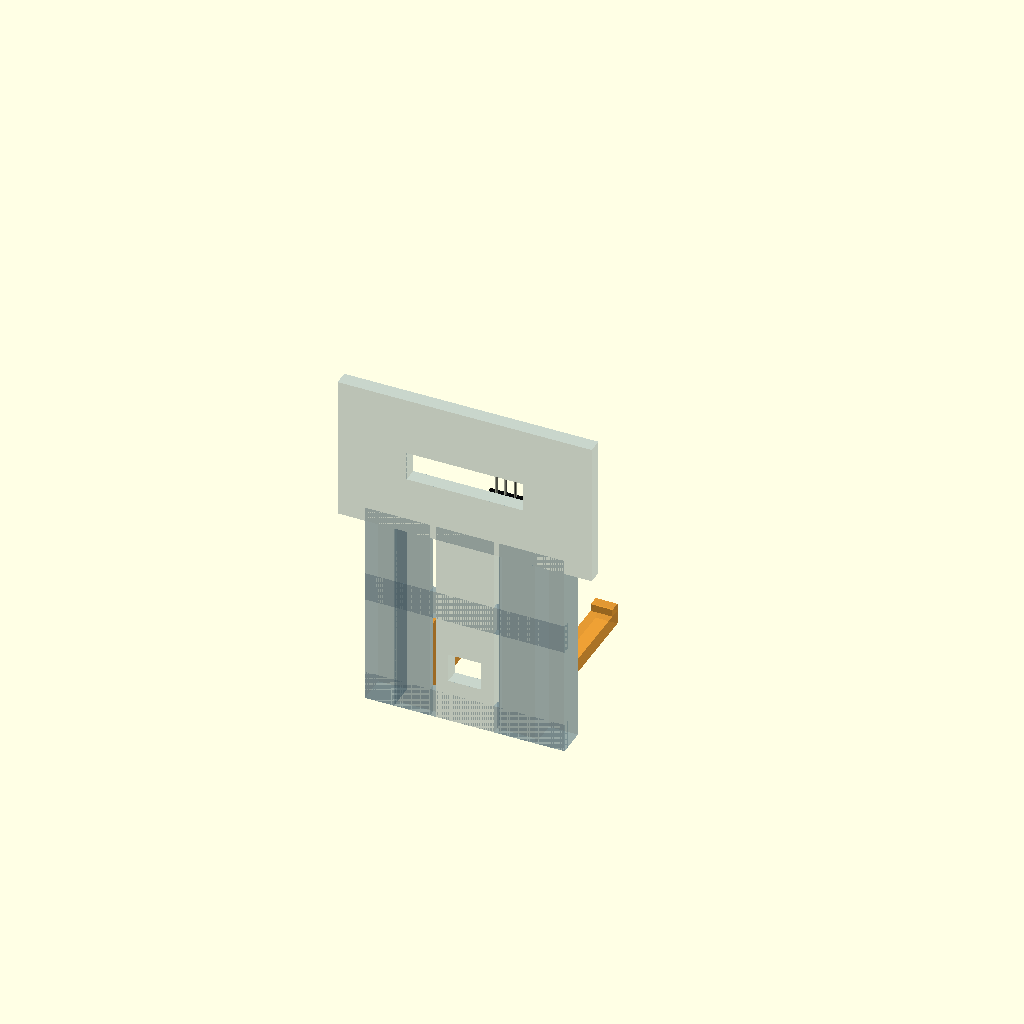
Cell 1 — every parameter at its default value.
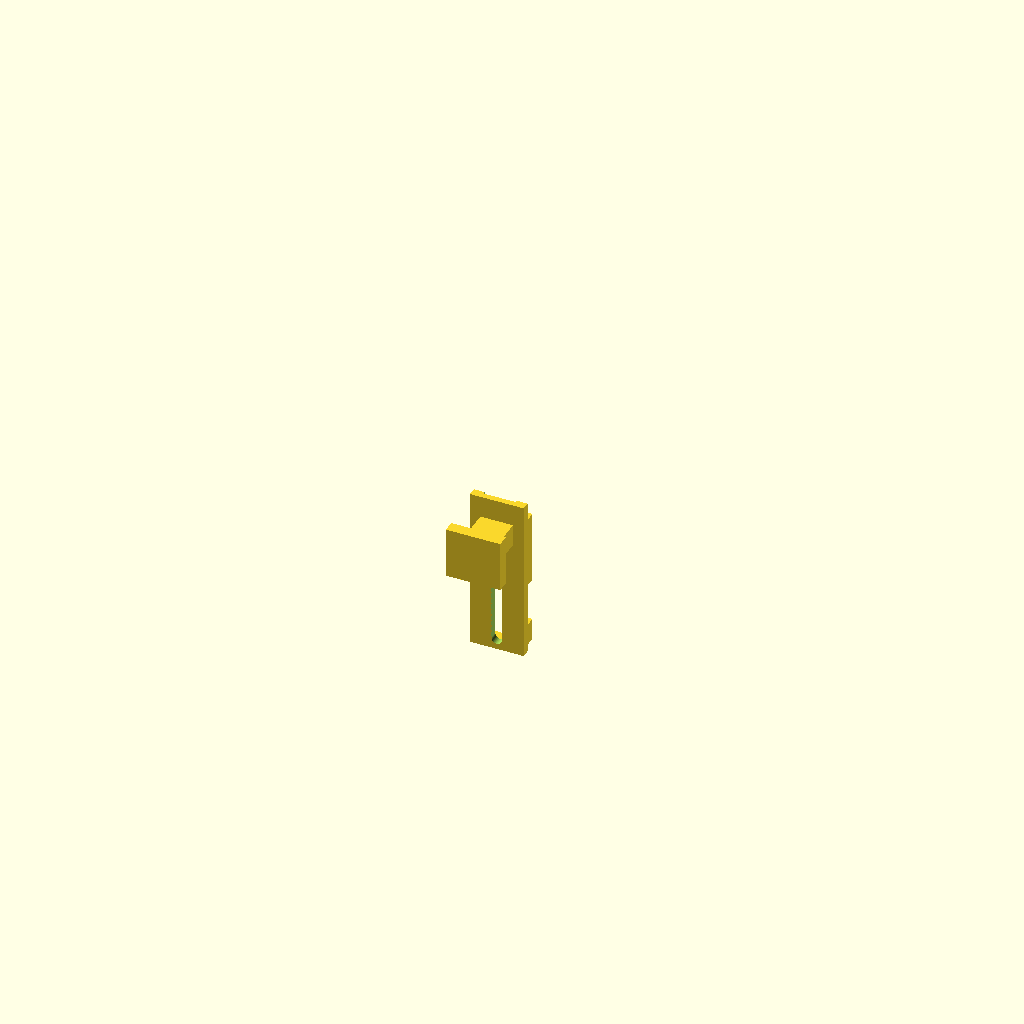
Cell 2: the same model with view = "part".
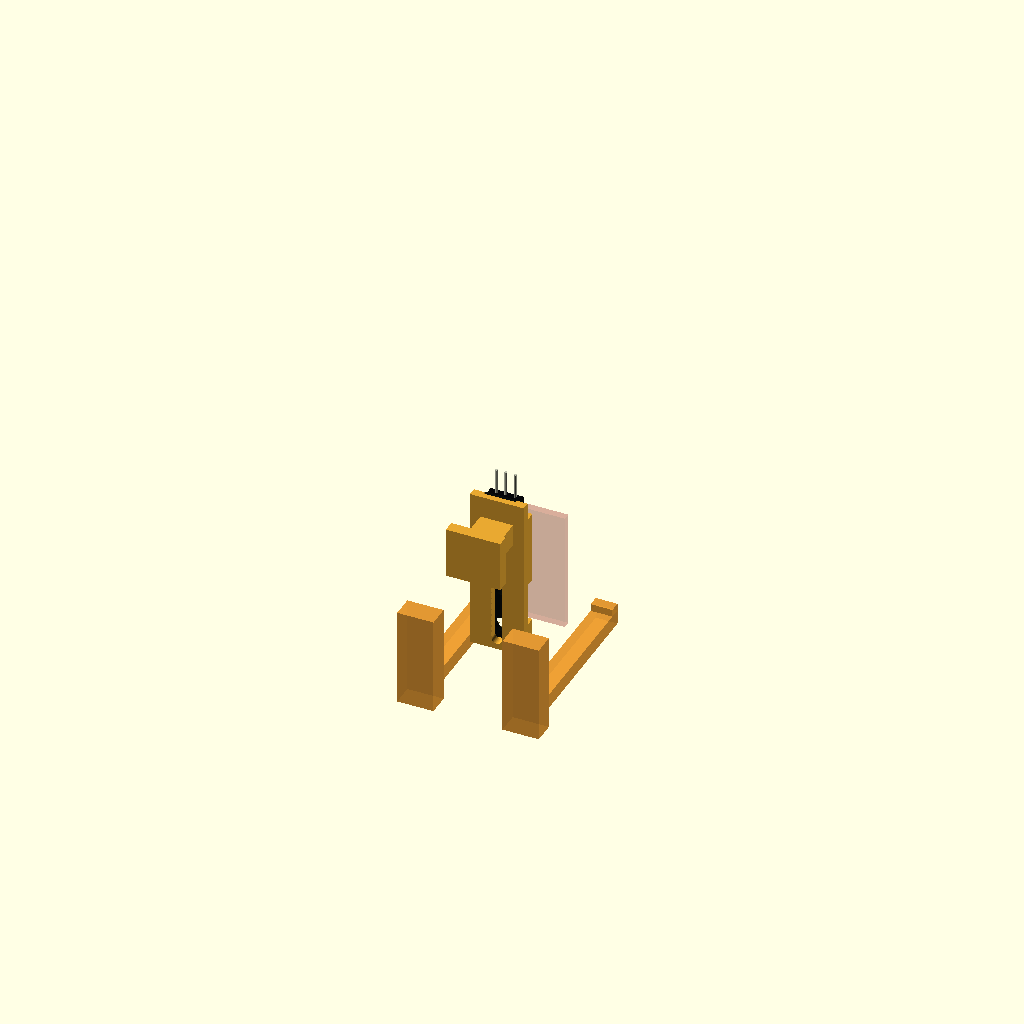
Cell 3 — show_spine set to false, the other parameters unchanged.
One fixed orthographic camera (rotation 55°, 0°, 25°; colour scheme Cornfield) for every cell.
The OpenSCAD source (mechanics/HW511_Cargo_Mount/hw511_cargo_mount.scad):
// AmurCargo / HW-511 cargo detector mount. Parametric mechanical revision v2.
// Based on user's actual black HW-511 photo and a 42 x 10.5 mm board
// (Velleman, Pimoroni, Otronic dimensional photo).
// All coordinates are millimetres. Local fork axes: X across, +Y forward
// toward cargo, +Z upward. Removable fork spine front plane is Y = 4.
// Board component positions are photo-derived approximations, NOT OEM CAD.
$fn = 72;
view = "assembly"; // ["part", "board", "assembly"]
fork_height = "low"; // ["low", "high"]
show_cargo = true;
show_spine = true;
show_sensor = true;

// Verified board footprint; thickness and hole layout are estimated.
pcb_length = 42.0;           // from edge-to-edge drawing, excludes header pins
pcb_width = 10.5;
pcb_thickness = 1.6;        // nominal, verify with caliper
hole_diameter = 4.0;        // estimated from user's face-on photograph
hole_from_nose = [4.0, 15.0]; // hole centres approx +/-0.7 mm on user's board
pcb_bottom_z = 12.5;        // sensing tip of PCB; rear connector points upwards
pcb_back_y = 21.95;
insulation_gap = pcb_back_y - 21.3; // thin insulating tape/foam, not in STL
pcb_front_y = pcb_back_y + pcb_thickness;

// Mount bolts through an oblong slot do not assume a manufacturer's pitch.
bolt_clearance = 2.9;  // M2.5 screw clearance, with washers sized to actual holes
slot_first_z = 14.0;
slot_last_z = 30.0;

// Printable one-piece bracket; fits between 19 mm inner fork faces.
module bracket() {
  difference() {
    union() {
      // Adhesive rear pad: 15 x 14 mm, 1 mm off the spine face (double tape).
      translate([-7.5, 5.0, 40]) cube([15, 3.2, 14]);
      // Neck supports the board without drilling the existing fork spine.
      translate([-4.5, 8.2, 44]) cube([9, 10.8, 6]);
      // Upright carrier, PCB sits on its +Y face with a thin insulation pad.
      translate([-7.4, 19, 11]) cube([14.8, 2.3, 45]);
      // Bottom stop keeps PCB from sliding down during vibration.
      translate([-6.2, 21.3, 11]) cube([12.4, 2.7, 1.5]);
      // Outer rails never cover either round optical lens or front trimmer.
      for (x = [-7.4, 5.5]) {
        translate([x, 21.3, 31]) cube([1.9, 2.9, 20]);
        translate([x, 21.3, 13]) cube([1.9, 2.9, 6]);
      }
    }
    // Long through-slot for BOTH PCB holes, even when they vary by batch.
    hull() for (z = [slot_first_z, slot_last_z])
      translate([0, 18.85, z]) rotate([-90, 0, 0])
        cylinder(d=bolt_clearance, h=3.0);
    // Top-end connector solder clearance. This is behind the contacts.
    translate([-4.4, 20.65, 52]) cube([8.8, .8, 4.2]);
  }
}

// Visual-only detailed model of the observed HW-511 revision. Board shape,
// sensor pair, IC, potentiometer, header, LEDs and two mounting holes.
module pcb_bare() {
  color([0.035, 0.05, 0.047])
  difference() {
    translate([-pcb_width/2, pcb_back_y, pcb_bottom_z])
      cube([pcb_width, pcb_thickness, pcb_length]);
    for (dz=hole_from_nose)
      translate([0, pcb_back_y - .1, pcb_bottom_z + dz])
        rotate([-90,0,0]) cylinder(d=hole_diameter,h=pcb_thickness+.2);
  }
  // Copper/gold annular rings, nominal only; not printed as part of mount.
  for (dz=hole_from_nose)
    color([.72,.62,.32])
      translate([0,pcb_front_y+.015,pcb_bottom_z+dz])
        rotate([-90,0,0]) difference() {
          cylinder(d=4.6,h=.05);
          translate([0,0,-.01]) cylinder(d=hole_diameter,h=.08);
        }
}
module pcb_components() {
  // Black reflective optical head, approx 9.0 wide x 6.0 long, in the nose.
  color([0.035,.034,.042])
    translate([-4.55,pcb_front_y,pcb_bottom_z+5.9]) cube([9.1,3.6,6.4]);
  for (x=[-2.15,2.15]) {
    color(x<0?[.045,.044,.050]:[.02,.19,.50])
      translate([x,pcb_front_y+3.58,pcb_bottom_z+9.1])
        rotate([-90,0,0]) cylinder(d=3.35,h=.55);
    color(x<0?[.0,.0,.0]:[.07,.39,.76])
      translate([x,pcb_front_y+4.13,pcb_bottom_z+9.1])
        rotate([-90,0,0]) cylinder(d=2.25,h=.07);
  }
  // Variable resistor: blue body and white slotted adjustment cap.
  color([.01,.23,.85])
    translate([-3.45,pcb_front_y,pcb_bottom_z+21]) cube([6.9,3.5,6.9]);
  color([.89,.88,.73])
    translate([0,pcb_front_y+3.5,pcb_bottom_z+24.45])
      rotate([-90,0,0]) cylinder(d=5.35,h=.27);
  color([.12,.15,.14])
    translate([-2.4,pcb_front_y+3.75,pcb_bottom_z+24.1])
      cube([4.8,.09,.7]);
  // LM393 eight-pin comparator and its silver pin ends.
  color([.05,.056,.068])
    translate([-2.2,pcb_front_y,pcb_bottom_z+31.2]) cube([4.4,1.4,5.9]);
  for (x=[-3.0,2.55],dz=[31.7,33.0,34.3,35.6])
    color([.68,.69,.69])
      translate([x,pcb_front_y+.15,pcb_bottom_z+dz]) cube([.48,.3,.58]);
  // SMD indicators/resistors in roughly the locations of the user's photo.
  for (x=[-3.9,3.9],dz=[20.2,29.9])
    color([.53,.54,.55])
      translate([x-.45,pcb_front_y,pcb_bottom_z+dz]) cube([.9,.48,1.55]);
  color([.95,.91,.77])
    translate([-4.0,pcb_front_y,pcb_bottom_z+38.2]) cube([2.5,.6,1.2]);
  color([.64,.59,.38])
    translate([3,pcb_front_y,pcb_bottom_z+19.1]) cube([1.9,.5,1.1]);
  // Straight 2.54 mm pin header and pin tails exit the rear/top PCB end.
  color([.025,.029,.035])
    translate([-4.65,pcb_front_y,pcb_bottom_z+39.6]) cube([9.3,1.85,2.5]);
  for (x=[-2.54,0,2.54])
    color([.74,.75,.67])
      translate([x,pcb_front_y+.87,pcb_bottom_z+41.1])
        cylinder(d=.76,h=7.8);
}
module detailed_board() { pcb_bare(); pcb_components(); }

// This scene gives mounting context, but is NOT the measured original STEP
// assembly. Precise moving-fork CAD is in ../Fork_Adapters/ for collision QA.
module spine_proxy() {
  color([.38,.53,.61,.34]) difference() {
    union() {
      translate([-35,0,54]) cube([70,4,40]);
      translate([-8,0,0]) cube([16,4,58]);
      for (x=[-27.5,19.5]) translate([x,0,0]) cube([8,8,58]);
      for (x=[-19.5,9.5]) translate([x,0,0]) cube([10,2,58]);
      for (z=[0,30]) translate([-27.5,0,z]) cube([55,2,8]);
    }
    translate([-4.5,-.5,12]) cube([9,5,8]);
    translate([-16,-.5,70]) cube([32,5,8]);
  }
}
module fork_proxy() {
  dz = fork_height=="high" ? 26 : 0;
  color([.93,.62,.19,.85]) for (x=[-19.5,9.5]) {
    translate([x,2,dz]) cube([10,6,27]);
    translate([x+.5,8,dz]) cube([6,48,4]);
    translate([x+.5,53,dz+4]) cube([6,3,2]);
  }
}
module scene() {
  if (show_spine) spine_proxy();
  fork_proxy();
  color([.91,.66,.19]) bracket();
  if (show_sensor) detailed_board();
  // Reflective surface 10-15mm ahead of sensing lenses, illustrative only.
  if (show_cargo) color([.78,.26,.24,.23])
    translate([-9,40,7]) cube([18,2,33]);
}
if (view == "part") bracket();
else if (view == "board") detailed_board();
else scene();
Customizer parameters (derived from the source; name, type, default, range or options):
view: string, default "assembly", options "part", "board", "assembly"
fork_height: string, default "low", options "low", "high"
show_cargo: bool, default true
show_spine: bool, default true
show_sensor: bool, default true
pcb_length: number, default 42
pcb_width: number, default 10.5
pcb_thickness: number, default 1.6
hole_diameter: number, default 4
hole_from_nose: vector, default [4, 15]
pcb_bottom_z: number, default 12.5
pcb_back_y: number, default 21.95
bolt_clearance: number, default 2.9
slot_first_z: number, default 14
slot_last_z: number, default 30
